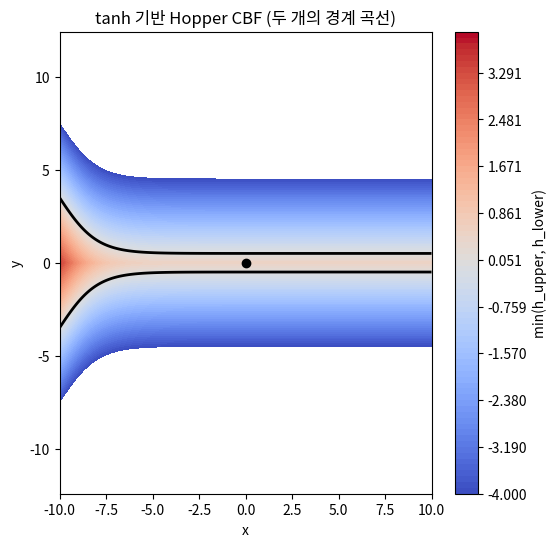

This figure's Python source:
import numpy as np
import matplotlib.pyplot as plt

def world_to_local(x, y, CD_x, CD_y, CD_psi):
    dx = x - CD_x
    dy = y - CD_y
    x_l =  np.cos(CD_psi)*dx + np.sin(CD_psi)*dy
    y_l = -np.sin(CD_psi)*dx + np.cos(CD_psi)*dy
    return x_l, y_l


def hopper_upper_cbf(x, y, CD_x, CD_y, CD_psi,
                     a, b, x0, y0):

    x_l, y_l = world_to_local(x, y, CD_x, CD_y, CD_psi)

    # 방향 반전 핵심
    y_upper = a * np.tanh(b * (x0 - x_l)) + y0
    return y_upper - y_l


def hopper_lower_cbf(x, y, CD_x, CD_y, CD_psi,
                     a, b, x0, y0):

    x_l, y_l = world_to_local(x, y, CD_x, CD_y, CD_psi)

    # 방향 반전 핵심
    y_lower = -a * np.tanh(b * (x0 - x_l)) - y0
    return y_l - y_lower



X, Y = np.meshgrid(
    np.linspace(-10, 10, 600),
    np.linspace(-8, 8, 600)
)

CD_x, CD_y = 0.0, 0.0
CD_psi = np.deg2rad(0.0)

a = 3.0     # hopper half-height
b = 0.5     # 곡률 (얼마나 급하게 열리는지)
x0 = -10.0    # hopper 목 위치
y0 = 3.5    # 중심 오프셋

    # a = 3.0
    # b = 0.5 
    # x0 = -3.0
    # y0 = 3.5

hU = hopper_upper_cbf(X, Y, CD_x, CD_y, CD_psi, a, b, x0, y0)
hL = hopper_lower_cbf(X, Y, CD_x, CD_y, CD_psi, a, b, x0, y0)

feasible = np.minimum(hU, hL)

plt.figure(figsize=(6,6))
levels = np.linspace(-4, 4, 80)
cf = plt.contourf(X, Y, feasible, levels=levels, cmap='coolwarm')
plt.colorbar(cf, label='min(h_upper, h_lower)')

plt.contour(X, Y, hU, levels=[0], colors='k', linewidths=2)
plt.contour(X, Y, hL, levels=[0], colors='k', linewidths=2)

plt.plot(CD_x, CD_y, 'ko')
plt.axis('equal')
plt.xlabel('x')
plt.ylabel('y')
plt.title('tanh 기반 Hopper CBF (두 개의 경계 곡선)')
plt.show()
